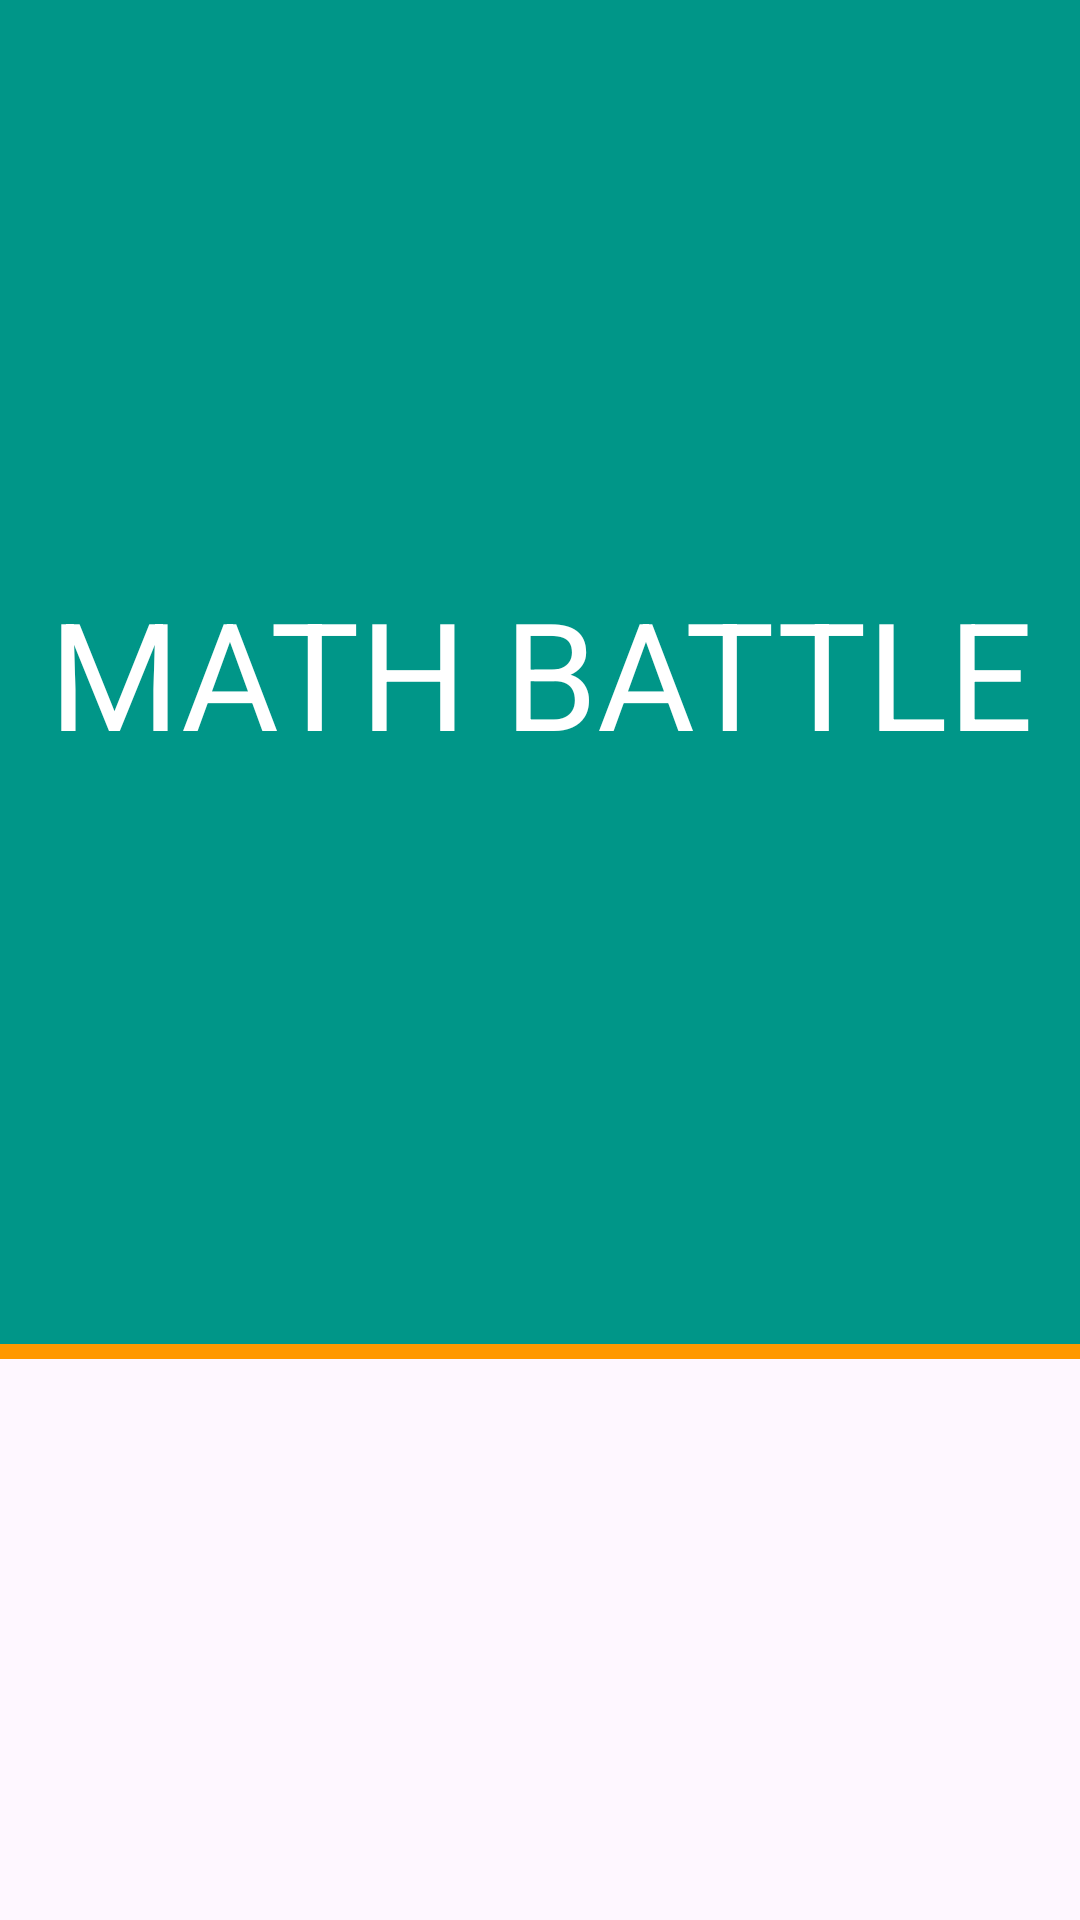

Reconstruct the res/layout file that produces this screen, plus the resources it refers to.
<!-- AndroidManifest.xml: application theme Theme.MathBattle -->
<!-- res/layout/starting_layout.xml -->
<?xml version="1.0" encoding="utf-8"?>
<androidx.constraintlayout.widget.ConstraintLayout xmlns:android="http://schemas.android.com/apk/res/android"
    xmlns:app="http://schemas.android.com/apk/res-auto"
    android:layout_width="match_parent"
    android:layout_height="match_parent">

    <View
        android:id="@+id/topView"
        android:layout_width="match_parent"
        android:layout_height="0dp"
        android:background="@color/green"
        app:layout_constraintHeight_default="percent"
        app:layout_constraintHeight_percent="0.7"
        app:layout_constraintTop_toTopOf="parent" />

    <TextView
        android:id="@+id/titleTv"
        android:layout_width="match_parent"
        android:layout_height="wrap_content"
        android:background="@color/green"
        android:gravity="center"
        android:text="MATH BATTLE"
        android:textColor="@color/white"
        android:textSize="50sp"
        app:layout_constraintBottom_toBottomOf="@id/topView"
        app:layout_constraintTop_toTopOf="@id/topView" />

    <View
        android:layout_width="match_parent"
        android:layout_height="5dp"
        android:background="@color/yellow"
        app:layout_constraintTop_toBottomOf="@id/topView" />

    <com.google.android.material.imageview.ShapeableImageView
        android:id="@+id/startBtn"
        android:layout_width="@dimen/button_size"
        android:layout_height="@dimen/button_size"
        android:contentDescription="@string/start"
        android:src="@drawable/play_circle_24"
        android:tint="@color/green"
        app:layout_constraintBottom_toBottomOf="parent"
        app:layout_constraintEnd_toEndOf="parent"
        app:layout_constraintStart_toStartOf="parent"
        app:layout_constraintTop_toBottomOf="@id/topView"
        app:shapeAppearanceOverlay="@style/CircularImageStyle" />

</androidx.constraintlayout.widget.ConstraintLayout>
<!-- resources referenced by this layout -->
<resources>
  <color name="green">#009688</color>
  <color name="white">#FFFFFFFF</color>
  <color name="yellow">#FF9800</color>
  <dimen name="button_size">120dp</dimen>
  <string name="start">Start</string>
  <style name="CircularImageStyle">
          <item name="cornerSize">50%</item>
      </style>
  <style name="Theme.MathBattle" parent="Base.Theme.MathBattle" />
  <style name="Base.Theme.MathBattle" parent="Theme.Material3.DayNight.NoActionBar">
          
           <item name="colorPrimary">@color/green</item>
      </style>
</resources>
